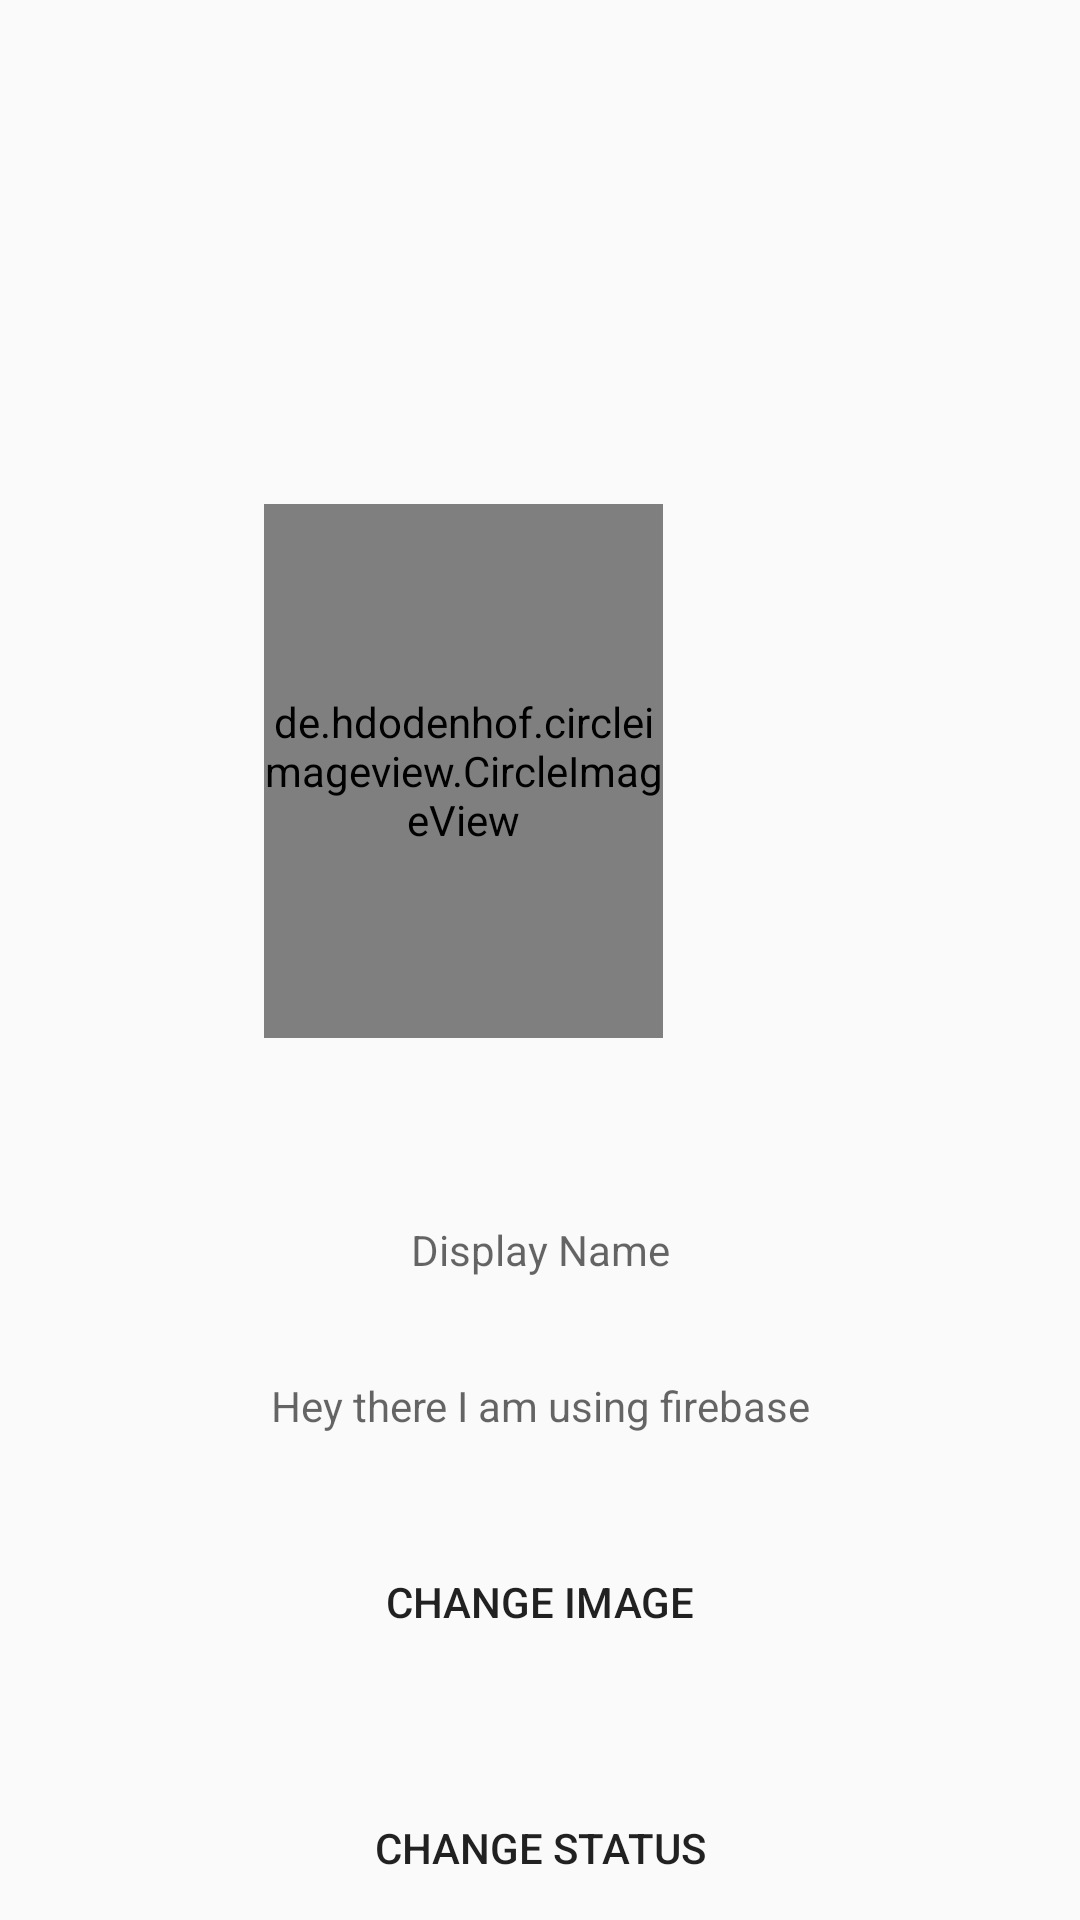

Reconstruct the res/layout file that produces this screen, plus the resources it refers to.
<!-- AndroidManifest.xml: application theme AppTheme -->
<!-- res/layout/activity_settings.xml -->
<?xml version="1.0" encoding="utf-8"?>
<androidx.constraintlayout.widget.ConstraintLayout
    xmlns:android="http://schemas.android.com/apk/res/android"
    xmlns:app="http://schemas.android.com/apk/res-auto"
    xmlns:tools="http://schemas.android.com/tools"
    android:layout_width="match_parent"
    android:layout_height="match_parent"
    tools:context=".SettingsActivity">

    <de.hdodenhof.circleimageview.CircleImageView
        android:id="@+id/circleImageView"
        android:layout_width="133dp"
        android:layout_height="178dp"
        android:layout_marginStart="139dp"
        android:layout_marginTop="168dp"
        android:layout_marginEnd="139dp"
        android:src="@drawable/default_avatar"
        app:layout_constraintEnd_toEndOf="parent"
        app:layout_constraintHorizontal_bias="1.0"
        app:layout_constraintStart_toStartOf="parent"
        app:layout_constraintTop_toTopOf="parent"
        tools:ignore="MissingConstraints" />

    <TextView
        android:id="@+id/display_name"
        android:layout_width="wrap_content"
        android:layout_height="wrap_content"
        android:layout_marginStart="169dp"
        android:layout_marginTop="61dp"
        android:layout_marginEnd="169dp"
        android:hint="Display Name"
        android:textAlignment="center"
        app:layout_constraintEnd_toEndOf="parent"
        app:layout_constraintStart_toStartOf="parent"
        app:layout_constraintTop_toBottomOf="@+id/circleImageView" />

    <TextView
        android:id="@+id/status"
        android:layout_width="wrap_content"
        android:layout_height="wrap_content"
        android:layout_marginStart="175dp"
        android:layout_marginTop="33dp"
        android:layout_marginEnd="175dp"
        android:hint="Hey there I am using firebase"
        android:textAlignment="center"
        app:layout_constraintEnd_toEndOf="parent"
        app:layout_constraintStart_toStartOf="parent"
        app:layout_constraintTop_toBottomOf="@+id/display_name" />

    <Button
        android:id="@+id/change_image"
        android:layout_width="wrap_content"
        android:layout_height="wrap_content"
        android:layout_marginStart="122dp"
        android:layout_marginTop="32dp"
        android:layout_marginEnd="122dp"
        android:background="@drawable/btnsignin_gradient"
        android:text="Change Image"
        app:layout_constraintEnd_toEndOf="parent"
        app:layout_constraintStart_toStartOf="parent"
        app:layout_constraintTop_toBottomOf="@+id/status" />

    <Button
        android:id="@+id/change_status"
        android:layout_width="wrap_content"
        android:layout_height="wrap_content"
        android:layout_marginStart="165dp"
        android:layout_marginTop="34dp"
        android:layout_marginEnd="165dp"
        android:background="@drawable/btnsignin_gradient"
        android:text="Change Status"
        app:layout_constraintEnd_toEndOf="parent"
        app:layout_constraintStart_toStartOf="parent"
        app:layout_constraintTop_toBottomOf="@+id/change_image" />
</androidx.constraintlayout.widget.ConstraintLayout>
<!-- resources referenced by this layout -->
<resources>
  <!-- drawable default_avatar: png bitmap (drawable-xhdpi, 4075 bytes) -->
  <style name="AppTheme" parent="Theme.AppCompat.Light.DarkActionBar">
          
          <item name="colorPrimary">#00BCD4</item>
          <item name="colorPrimaryDark">#00BCD4</item>
          <item name="colorAccent">#00BCD4</item>
          <item name="windowActionBar">false</item>
          <item name="windowNoTitle">true</item>
      </style>
</resources>
